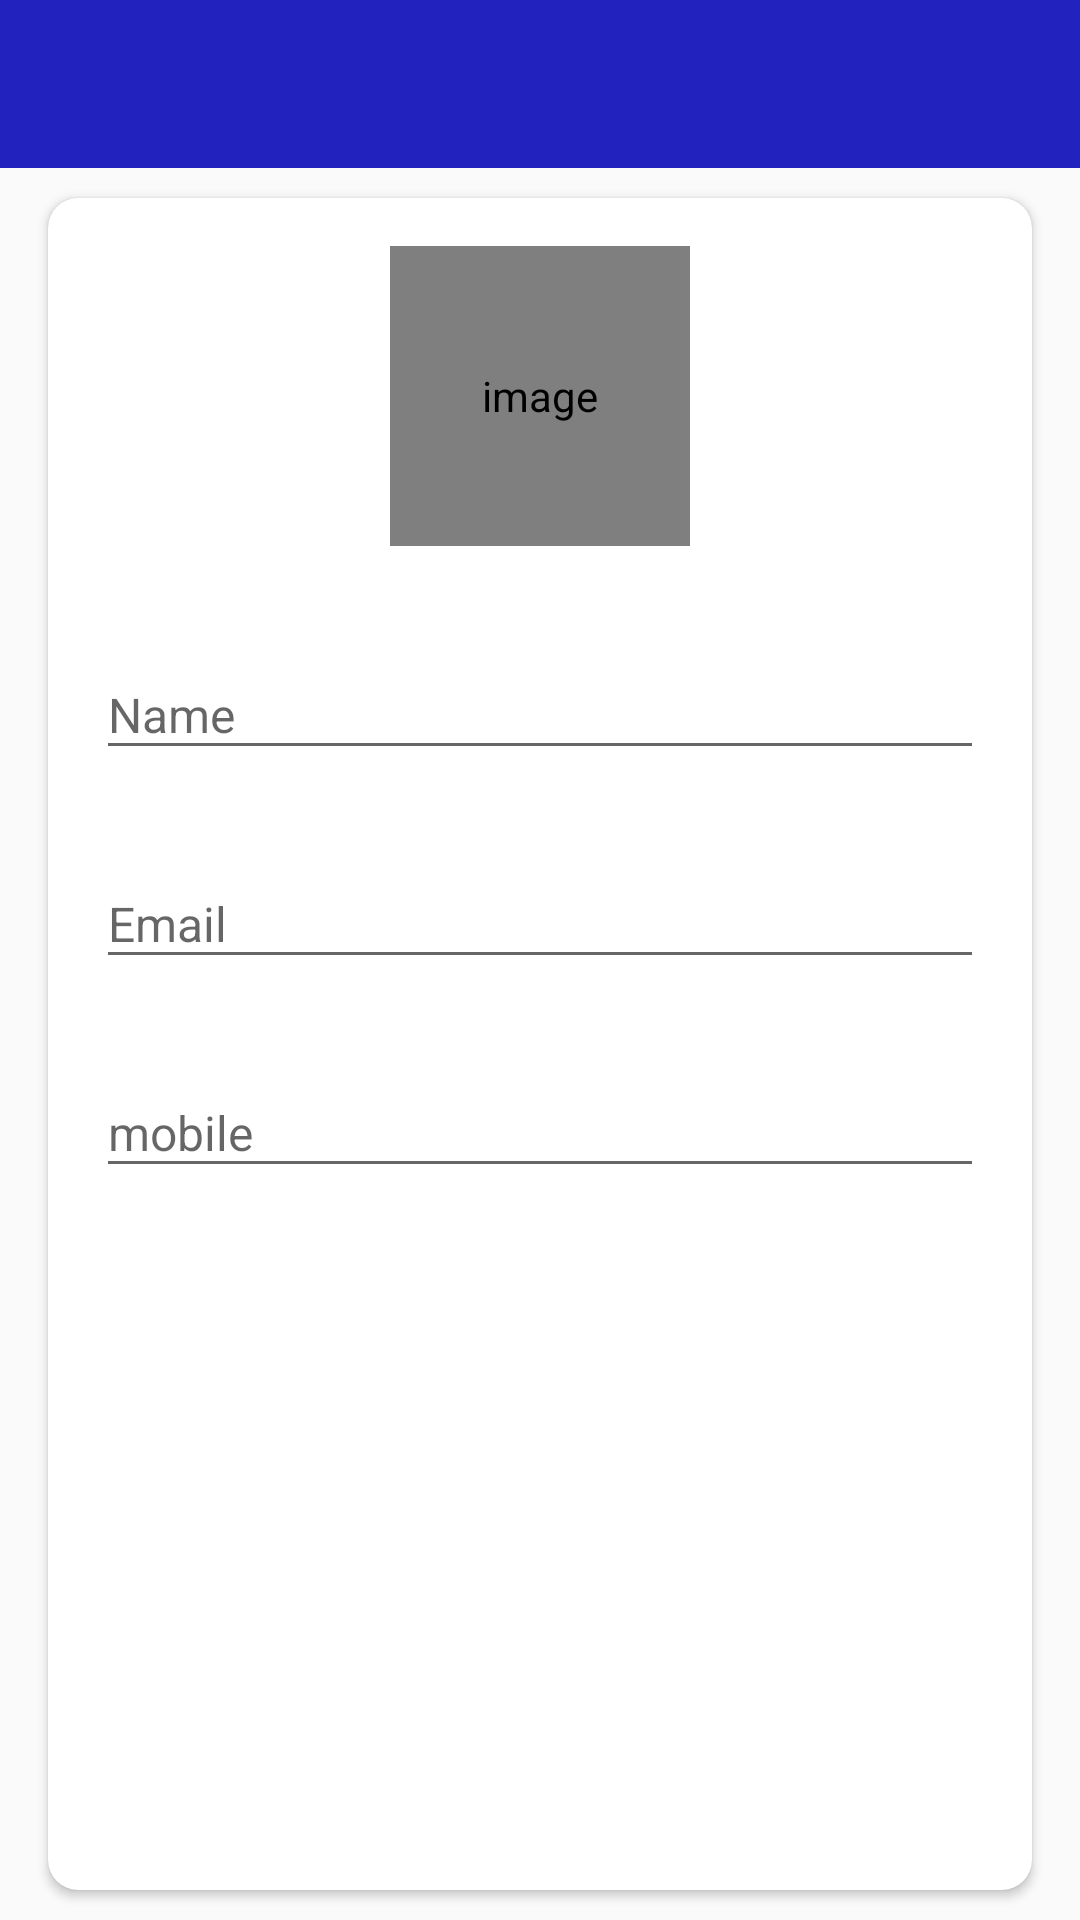

Reconstruct the res/layout file that produces this screen, plus the resources it refers to.
<!-- AndroidManifest.xml: activity theme AppTheme.NoActionBar -->
<!-- res/layout/activity_my_profile.xml -->
<?xml version="1.0" encoding="utf-8"?>
<LinearLayout xmlns:android="http://schemas.android.com/apk/res/android"
    xmlns:app="http://schemas.android.com/apk/res-auto"
    xmlns:tools="http://schemas.android.com/tools"
    android:id="@+id/main"
    android:layout_width="match_parent"
    android:layout_height="match_parent"
    android:orientation="vertical"
    tools:context=".activities.MyProfileActivity">

    <com.google.android.material.appbar.AppBarLayout
        android:layout_width="match_parent"
        android:layout_height="wrap_content"
        android:theme="@style/AppTheme.AppBarOverlay">

        <androidx.appcompat.widget.Toolbar
            android:id="@+id/toolbar_my_profile_activity"
            android:layout_width="match_parent"
            android:layout_height="?attr/actionBarSize"
            android:background="?attr/colorPrimary"
            app:popupTheme="@style/AppTheme.popupOverlay" />
    </com.google.android.material.appbar.AppBarLayout>

    
    <LinearLayout
        android:layout_width="match_parent"
        android:layout_height="match_parent"
        android:background="@drawable/ic_background">

        <androidx.cardview.widget.CardView
            android:layout_width="match_parent"
            android:layout_height="match_parent"
            android:layout_marginStart="@dimen/my_profile_screen_content_marginStartEnd"
            android:layout_marginTop="@dimen/my_profile_screen_content_marginTopBottom"
            android:layout_marginEnd="@dimen/my_profile_screen_content_marginStartEnd"
            android:layout_marginBottom="@dimen/my_profile_screen_content_marginTopBottom"
            android:elevation="@dimen/card_view_elevation"
            app:cardCornerRadius="@dimen/card_view_corner_radius">

            <LinearLayout
                android:layout_width="match_parent"
                android:layout_height="wrap_content"
                android:gravity="center_horizontal"
                android:orientation="vertical"
                android:padding="@dimen/my_profile_screen_content_padding">

                <de.hdodenhof.circleimageview.CircleImageView
                    android:id="@+id/iv_profile_user_image"
                    android:layout_width="@dimen/my_profile_user_image_size"
                    android:layout_height="@dimen/my_profile_user_image_size"
                    android:contentDescription="@string/image_contentDescription"
                    android:src="@drawable/ic_user_place_holder" />

                <com.google.android.material.textfield.TextInputLayout
                    android:layout_width="match_parent"
                    android:layout_height="wrap_content"
                    android:layout_marginTop="@dimen/my_profile_name_til_marginTop">

                    <androidx.appcompat.widget.AppCompatEditText
                        android:id="@+id/et_name"
                        android:layout_width="match_parent"
                        android:layout_height="wrap_content"
                        android:hint="@string/name"
                        android:textSize="@dimen/et_text_size" />

                </com.google.android.material.textfield.TextInputLayout>

                <com.google.android.material.textfield.TextInputLayout
                    android:layout_width="match_parent"
                    android:layout_height="wrap_content"
                    android:layout_marginTop="@dimen/my_profile_et_email_marginTop">

                    <androidx.appcompat.widget.AppCompatEditText
                        android:id="@+id/et_email"
                        android:layout_width="match_parent"
                        android:layout_height="wrap_content"
                        android:focusable="false"
                        android:focusableInTouchMode="false"
                        android:hint="@string/email"
                        android:inputType="textEmailAddress"
                        android:textSize="@dimen/et_text_size" />

                </com.google.android.material.textfield.TextInputLayout>

                <com.google.android.material.textfield.TextInputLayout
                    android:layout_width="match_parent"
                    android:layout_height="wrap_content"
                    android:layout_marginTop="@dimen/my_profile_et_mobile_marginTop">

                    <androidx.appcompat.widget.AppCompatEditText
                        android:id="@+id/et_mobile"
                        android:layout_width="match_parent"
                        android:layout_height="wrap_content"
                        android:hint="mobile"
                        android:inputType="phone"
                        android:textSize="@dimen/et_text_size" />

                </com.google.android.material.textfield.TextInputLayout>

                <Button
                    android:id="@+id/btn_update"
                    android:layout_width="match_parent"
                    android:layout_height="wrap_content"
                    android:layout_gravity="center"
                    android:layout_marginTop="@dimen/my_profile_btn_update_marginTop"
                    android:background="@drawable/shape_button_rounded"
                    android:foreground="?attr/selectableItemBackground"
                    android:gravity="center"
                    android:paddingTop="@dimen/btn_paddingTopBottom"
                    android:paddingBottom="@dimen/btn_paddingTopBottom"
                    android:text="update"
                    android:textColor="@android:color/white"
                    android:textSize="@dimen/btn_text_size" />
            </LinearLayout>
        </androidx.cardview.widget.CardView>
    </LinearLayout>
</LinearLayout>
<!-- resources referenced by this layout -->
<resources>
  <dimen name="btn_paddingTopBottom">8dp</dimen>
  <dimen name="btn_text_size">18sp</dimen>
  <dimen name="card_view_corner_radius">10dp</dimen>
  <dimen name="card_view_elevation">10dp</dimen>
  <dimen name="et_text_size">16sp</dimen>
  <dimen name="my_profile_btn_update_marginTop">30dp</dimen>
  <dimen name="my_profile_et_email_marginTop">20dp</dimen>
  <dimen name="my_profile_et_mobile_marginTop">20dp</dimen>
  <dimen name="my_profile_name_til_marginTop">25dp</dimen>
  <dimen name="my_profile_screen_content_marginStartEnd">16dp</dimen>
  <dimen name="my_profile_screen_content_marginTopBottom">10dp</dimen>
  <dimen name="my_profile_screen_content_padding">16dp</dimen>
  <dimen name="my_profile_user_image_size">100dp</dimen>
  <string name="email">Email</string>
  <string name="image_contentDescription">image</string>
  <string name="name">Name</string>
  <style name="AppTheme.AppBarOverlay" parent="ThemeOverlay.AppCompat.Dark.ActionBar" />
  <style name="AppTheme.popupOverlay" parent="ThemeOverlay.AppCompat.Light" />
  <style name="AppTheme.NoActionBar">
          <item name="windowActionBar">false</item>
          <item name="windowNoTitle">true</item>
  
      </style>
</resources>
